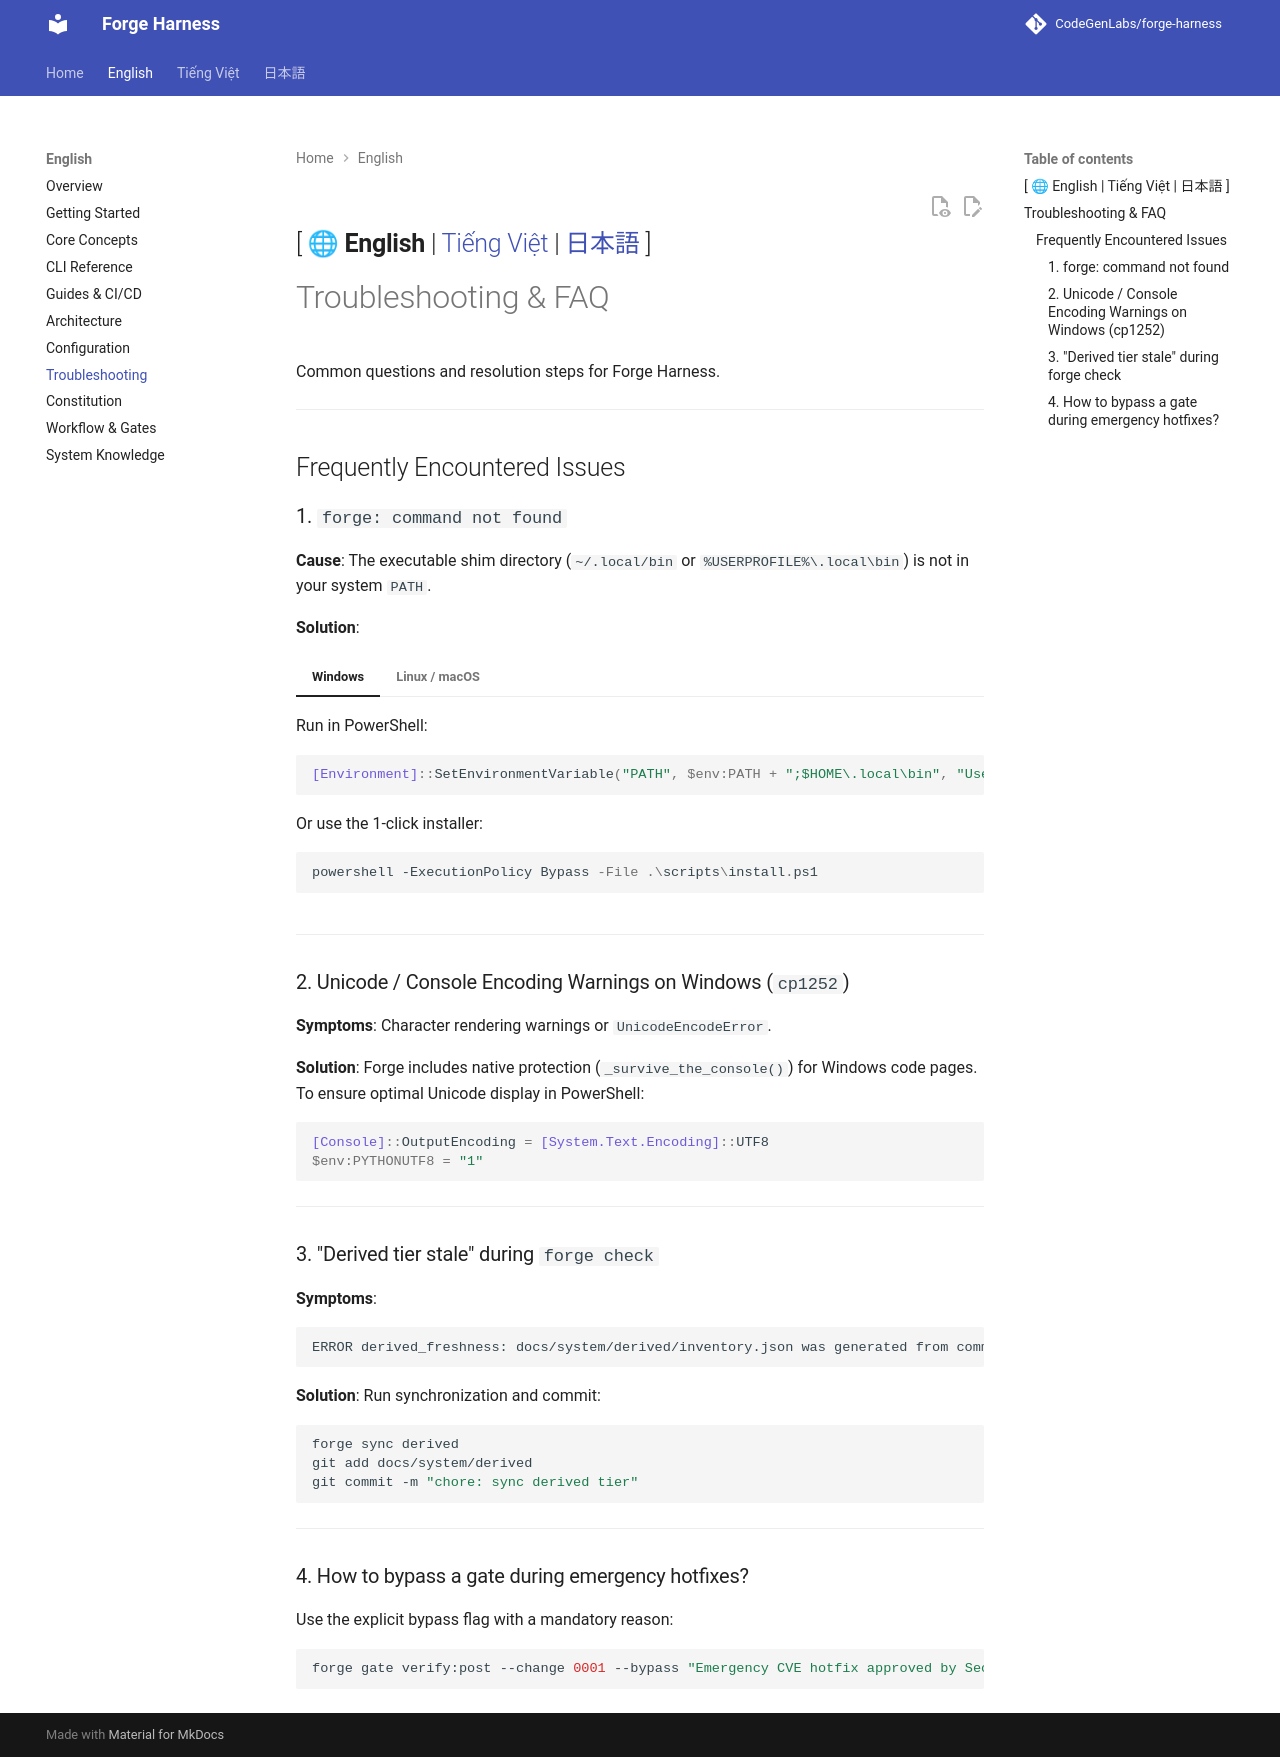

repository: CodeGenLabs/Forge · page: en/troubleshooting/index.html · generator: mkdocs

[ 🌐 **English** | [Tiếng Việt](../vi/troubleshooting.md) | [日本語](../ja/troubleshooting.md) ]
---

# Troubleshooting & FAQ

Common questions and resolution steps for Forge Harness.

---

## Frequently Encountered Issues

### 1. `forge: command not found`
**Cause**: The executable shim directory (`~/.local/bin` or `%USERPROFILE%\.local\bin`) is not in your system `PATH`.

**Solution**:
=== "Windows"
    Run in PowerShell:
    ```powershell
    [Environment]::SetEnvironmentVariable("PATH", $env:PATH + ";$HOME\.local\bin", "User")
    ```
    Or use the 1-click installer:
    ```powershell
    powershell -ExecutionPolicy Bypass -File .\scripts\install.ps1
    ```

=== "Linux / macOS"
    Add to your `~/.bashrc` or `~/.zshrc`:
    ```bash
    export PATH="$HOME/.local/bin:$PATH"
    ```

---

### 2. Unicode / Console Encoding Warnings on Windows (`cp1252`)
**Symptoms**: Character rendering warnings or `UnicodeEncodeError`.

**Solution**:
Forge includes native protection (`_survive_the_console()`) for Windows code pages. To ensure optimal Unicode display in PowerShell:
```powershell
[Console]::OutputEncoding = [System.Text.Encoding]::UTF8
$env:PYTHONUTF8 = "1"
```

---

### 3. "Derived tier stale" during `forge check`
**Symptoms**:
```text
ERROR derived_freshness: docs/system/derived/inventory.json was generated from commit abc1234, but HEAD is def5678
```

**Solution**:
Run synchronization and commit:
```bash
forge sync derived
git add docs/system/derived
git commit -m "chore: sync derived tier"
```

---

### 4. How to bypass a gate during emergency hotfixes?
Use the explicit bypass flag with a mandatory reason:
```bash
forge gate verify:post --change 0001 --bypass "Emergency CVE hotfix approved by SecOps"
```
